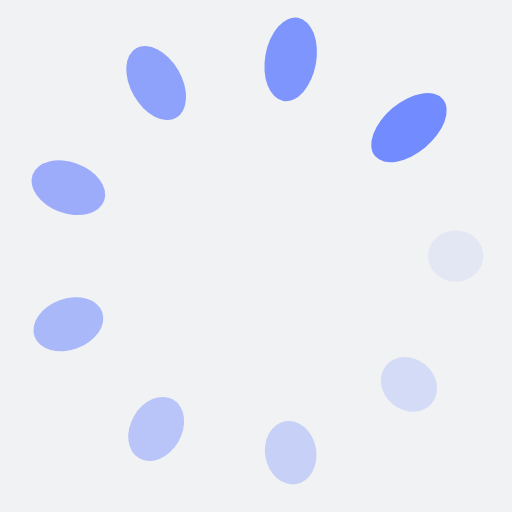
t = 0.00 s
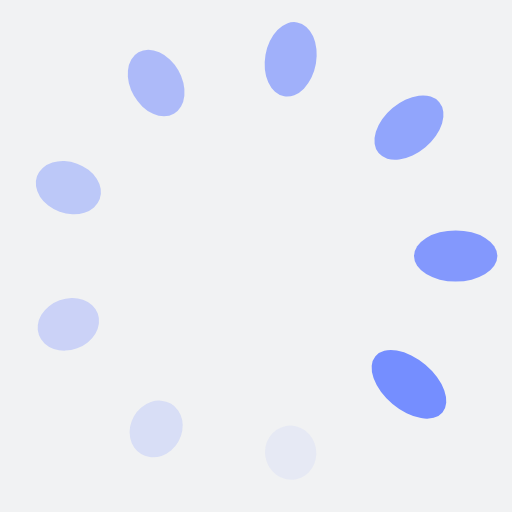
t = 0.26 s
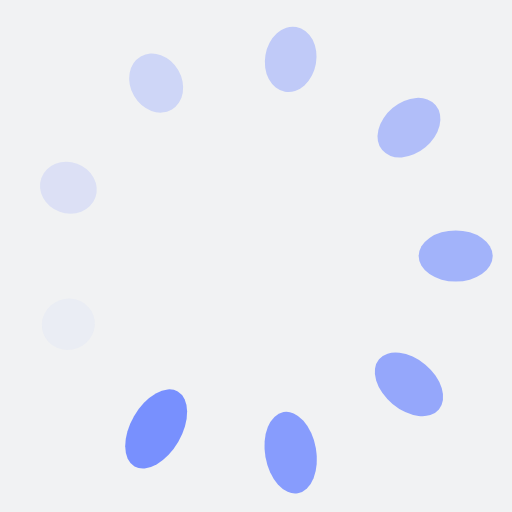
t = 0.51 s
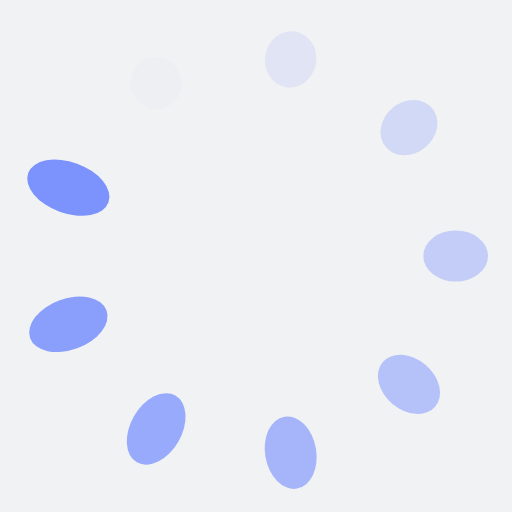
t = 0.77 s

The animated SVG that drew these frames (rendered in a browser with its animation timeline set to each time). Animation: 18 SMIL elements (animate=9,animateTransform=9); one cycle of 1.02 s, repeats indefinitely.

<?xml version="1.0" encoding="utf-8"?>
<svg xmlns="http://www.w3.org/2000/svg" xmlns:xlink="http://www.w3.org/1999/xlink" style="margin: auto; background: rgb(241, 242, 243); display: block; shape-rendering: auto;" width="237px" height="237px" viewBox="0 0 100 100" preserveAspectRatio="xMidYMid">
<g transform="translate(89,50)">
<g transform="rotate(0)">
<circle cx="0" cy="0" r="5" fill="#728bff" fill-opacity="1">
  <animateTransform attributeName="transform" type="scale" begin="-0.9070294784580498s" values="1.73 1;1 1" keyTimes="0;1" dur="1.0204081632653061s" repeatCount="indefinite"></animateTransform>
  <animate attributeName="fill-opacity" keyTimes="0;1" dur="1.0204081632653061s" repeatCount="indefinite" values="1;0" begin="-0.9070294784580498s"></animate>
</circle>
</g>
</g><g transform="translate(79.87573328164014,75.06871677777502)">
<g transform="rotate(40)">
<circle cx="0" cy="0" r="5" fill="#728bff" fill-opacity="0.8888888888888888">
  <animateTransform attributeName="transform" type="scale" begin="-0.7936507936507936s" values="1.73 1;1 1" keyTimes="0;1" dur="1.0204081632653061s" repeatCount="indefinite"></animateTransform>
  <animate attributeName="fill-opacity" keyTimes="0;1" dur="1.0204081632653061s" repeatCount="indefinite" values="1;0" begin="-0.7936507936507936s"></animate>
</circle>
</g>
</g><g transform="translate(56.772278929010284,88.40750236747611)">
<g transform="rotate(80)">
<circle cx="0" cy="0" r="5" fill="#728bff" fill-opacity="0.7777777777777778">
  <animateTransform attributeName="transform" type="scale" begin="-0.6802721088435374s" values="1.73 1;1 1" keyTimes="0;1" dur="1.0204081632653061s" repeatCount="indefinite"></animateTransform>
  <animate attributeName="fill-opacity" keyTimes="0;1" dur="1.0204081632653061s" repeatCount="indefinite" values="1;0" begin="-0.6802721088435374s"></animate>
</circle>
</g>
</g><g transform="translate(30.500000000000007,83.77499074759311)">
<g transform="rotate(119.99999999999999)">
<circle cx="0" cy="0" r="5" fill="#728bff" fill-opacity="0.6666666666666666">
  <animateTransform attributeName="transform" type="scale" begin="-0.5668934240362812s" values="1.73 1;1 1" keyTimes="0;1" dur="1.0204081632653061s" repeatCount="indefinite"></animateTransform>
  <animate attributeName="fill-opacity" keyTimes="0;1" dur="1.0204081632653061s" repeatCount="indefinite" values="1;0" begin="-0.5668934240362812s"></animate>
</circle>
</g>
</g><g transform="translate(13.351987789349579,63.33878558970109)">
<g transform="rotate(160)">
<circle cx="0" cy="0" r="5" fill="#728bff" fill-opacity="0.5555555555555556">
  <animateTransform attributeName="transform" type="scale" begin="-0.4535147392290249s" values="1.73 1;1 1" keyTimes="0;1" dur="1.0204081632653061s" repeatCount="indefinite"></animateTransform>
  <animate attributeName="fill-opacity" keyTimes="0;1" dur="1.0204081632653061s" repeatCount="indefinite" values="1;0" begin="-0.4535147392290249s"></animate>
</circle>
</g>
</g><g transform="translate(13.351987789349572,36.661214410298925)">
<g transform="rotate(200)">
<circle cx="0" cy="0" r="5" fill="#728bff" fill-opacity="0.4444444444444444">
  <animateTransform attributeName="transform" type="scale" begin="-0.3401360544217687s" values="1.73 1;1 1" keyTimes="0;1" dur="1.0204081632653061s" repeatCount="indefinite"></animateTransform>
  <animate attributeName="fill-opacity" keyTimes="0;1" dur="1.0204081632653061s" repeatCount="indefinite" values="1;0" begin="-0.3401360544217687s"></animate>
</circle>
</g>
</g><g transform="translate(30.499999999999982,16.2250092524069)">
<g transform="rotate(239.99999999999997)">
<circle cx="0" cy="0" r="5" fill="#728bff" fill-opacity="0.3333333333333333">
  <animateTransform attributeName="transform" type="scale" begin="-0.22675736961451246s" values="1.73 1;1 1" keyTimes="0;1" dur="1.0204081632653061s" repeatCount="indefinite"></animateTransform>
  <animate attributeName="fill-opacity" keyTimes="0;1" dur="1.0204081632653061s" repeatCount="indefinite" values="1;0" begin="-0.22675736961451246s"></animate>
</circle>
</g>
</g><g transform="translate(56.77227892901027,11.59249763252388)">
<g transform="rotate(280)">
<circle cx="0" cy="0" r="5" fill="#728bff" fill-opacity="0.2222222222222222">
  <animateTransform attributeName="transform" type="scale" begin="-0.11337868480725623s" values="1.73 1;1 1" keyTimes="0;1" dur="1.0204081632653061s" repeatCount="indefinite"></animateTransform>
  <animate attributeName="fill-opacity" keyTimes="0;1" dur="1.0204081632653061s" repeatCount="indefinite" values="1;0" begin="-0.11337868480725623s"></animate>
</circle>
</g>
</g><g transform="translate(79.87573328164014,24.931283222224955)">
<g transform="rotate(320)">
<circle cx="0" cy="0" r="5" fill="#728bff" fill-opacity="0.1111111111111111">
  <animateTransform attributeName="transform" type="scale" begin="0s" values="1.73 1;1 1" keyTimes="0;1" dur="1.0204081632653061s" repeatCount="indefinite"></animateTransform>
  <animate attributeName="fill-opacity" keyTimes="0;1" dur="1.0204081632653061s" repeatCount="indefinite" values="1;0" begin="0s"></animate>
</circle>
</g>
</g>
<!-- [ldio] generated by https://loading.io/ --></svg>
